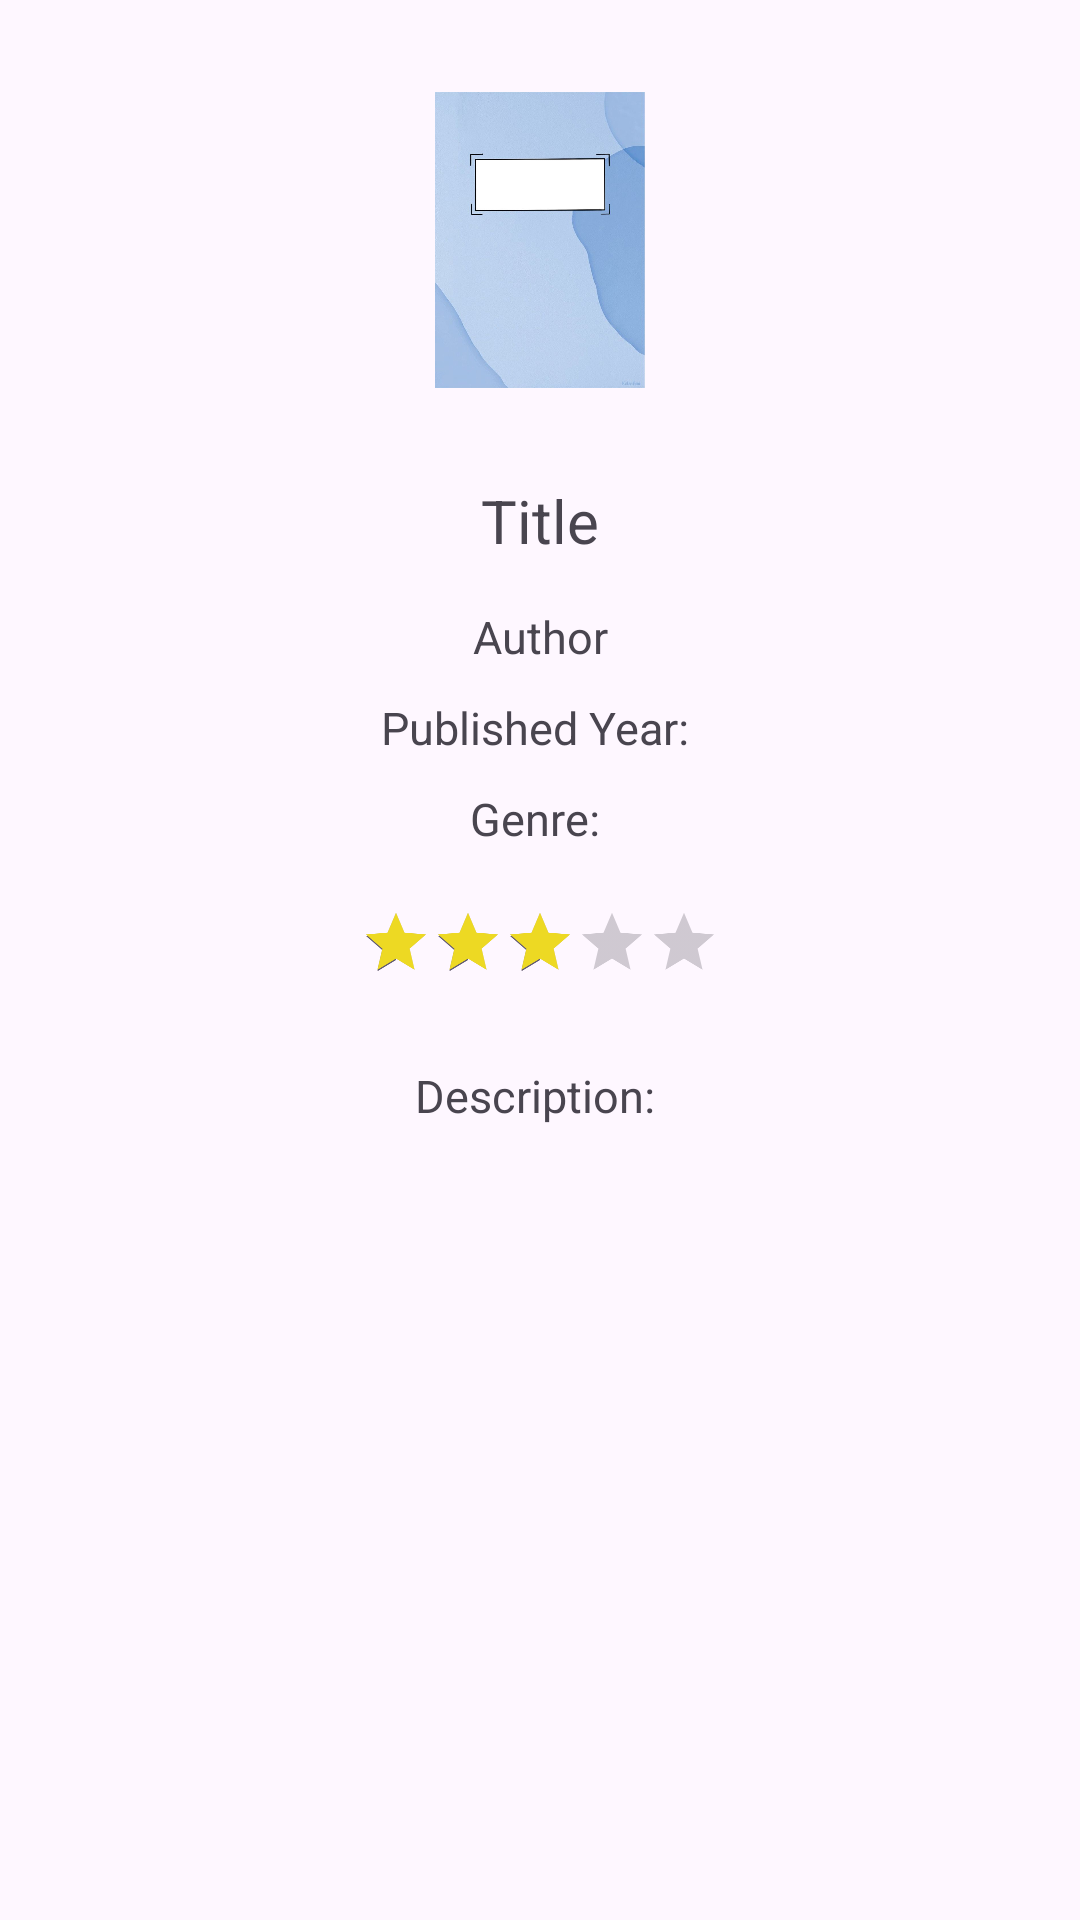

This screen was rendered from an Android layout file. Write that file and the resources it references.
<!-- AndroidManifest.xml: application theme Theme.Libreasy -->
<!-- res/layout/fragment_book_details.xml -->
<?xml version="1.0" encoding="utf-8"?>
<LinearLayout xmlns:android="http://schemas.android.com/apk/res/android"
    xmlns:tools="http://schemas.android.com/tools"
    android:layout_width="match_parent"
    android:layout_height="match_parent"
    android:orientation="vertical"
    android:padding="10dp"
    tools:context=".view.fragment.BookDetailsFragment">

    <androidx.appcompat.widget.AppCompatImageView
        android:id="@+id/im_cover"
        android:layout_width="70dp"
        android:layout_height="100dp"
        android:layout_margin="20dp"
        android:src="@drawable/img_cover"
        android:layout_gravity="center"/>
    <TextView
        android:id="@+id/tv_title"
        android:layout_width="match_parent"
        android:layout_height="wrap_content"
        android:layout_margin="10dp"
        android:textSize="20dp"
        android:gravity="center"
        android:text="Title" />


    <TextView
        android:id="@+id/tv_author"
        android:layout_width="match_parent"
        android:layout_height="wrap_content"
        android:layout_margin="5dp"
        android:textSize="15dp"
        android:gravity="center"
        android:text="Author" />

    <TextView
        android:id="@+id/tv_year"
        android:layout_width="match_parent"
        android:layout_height="wrap_content"
        android:layout_margin="5dp"
        android:textSize="15dp"
        android:gravity="center"
        android:text="Published Year: " />

    <TextView
        android:id="@+id/tv_genre"
        android:layout_width="match_parent"
        android:layout_height="wrap_content"
        android:layout_margin="5dp"
        android:textSize="15dp"
        android:gravity="center"
        android:text="Genre: " />

    <androidx.appcompat.widget.AppCompatRatingBar
        android:id="@+id/rb_rating"
        android:layout_width="wrap_content"
        android:layout_height="wrap_content"
        android:layout_gravity="center"
        android:numStars="5"
        android:rating="3"
        android:stepSize="1"
        android:progressTint="#EDD923"
        android:scaleX="0.5"
        android:scaleY="0.5"/>

    <TextView
        android:id="@+id/tv_description"
        android:layout_width="match_parent"
        android:layout_height="wrap_content"
        android:layout_margin="10dp"
        android:textSize="15dp"
        android:gravity="center"
        android:text="Description: " />
</LinearLayout>
<!-- resources referenced by this layout -->
<resources>
  <!-- drawable img_cover: png bitmap (drawable, 53391 bytes) -->
  <style name="Theme.Libreasy" parent="Base.Theme.Libreasy" />
  <style name="Base.Theme.Libreasy" parent="Theme.Material3.DayNight.NoActionBar">
          
          
      </style>
</resources>
